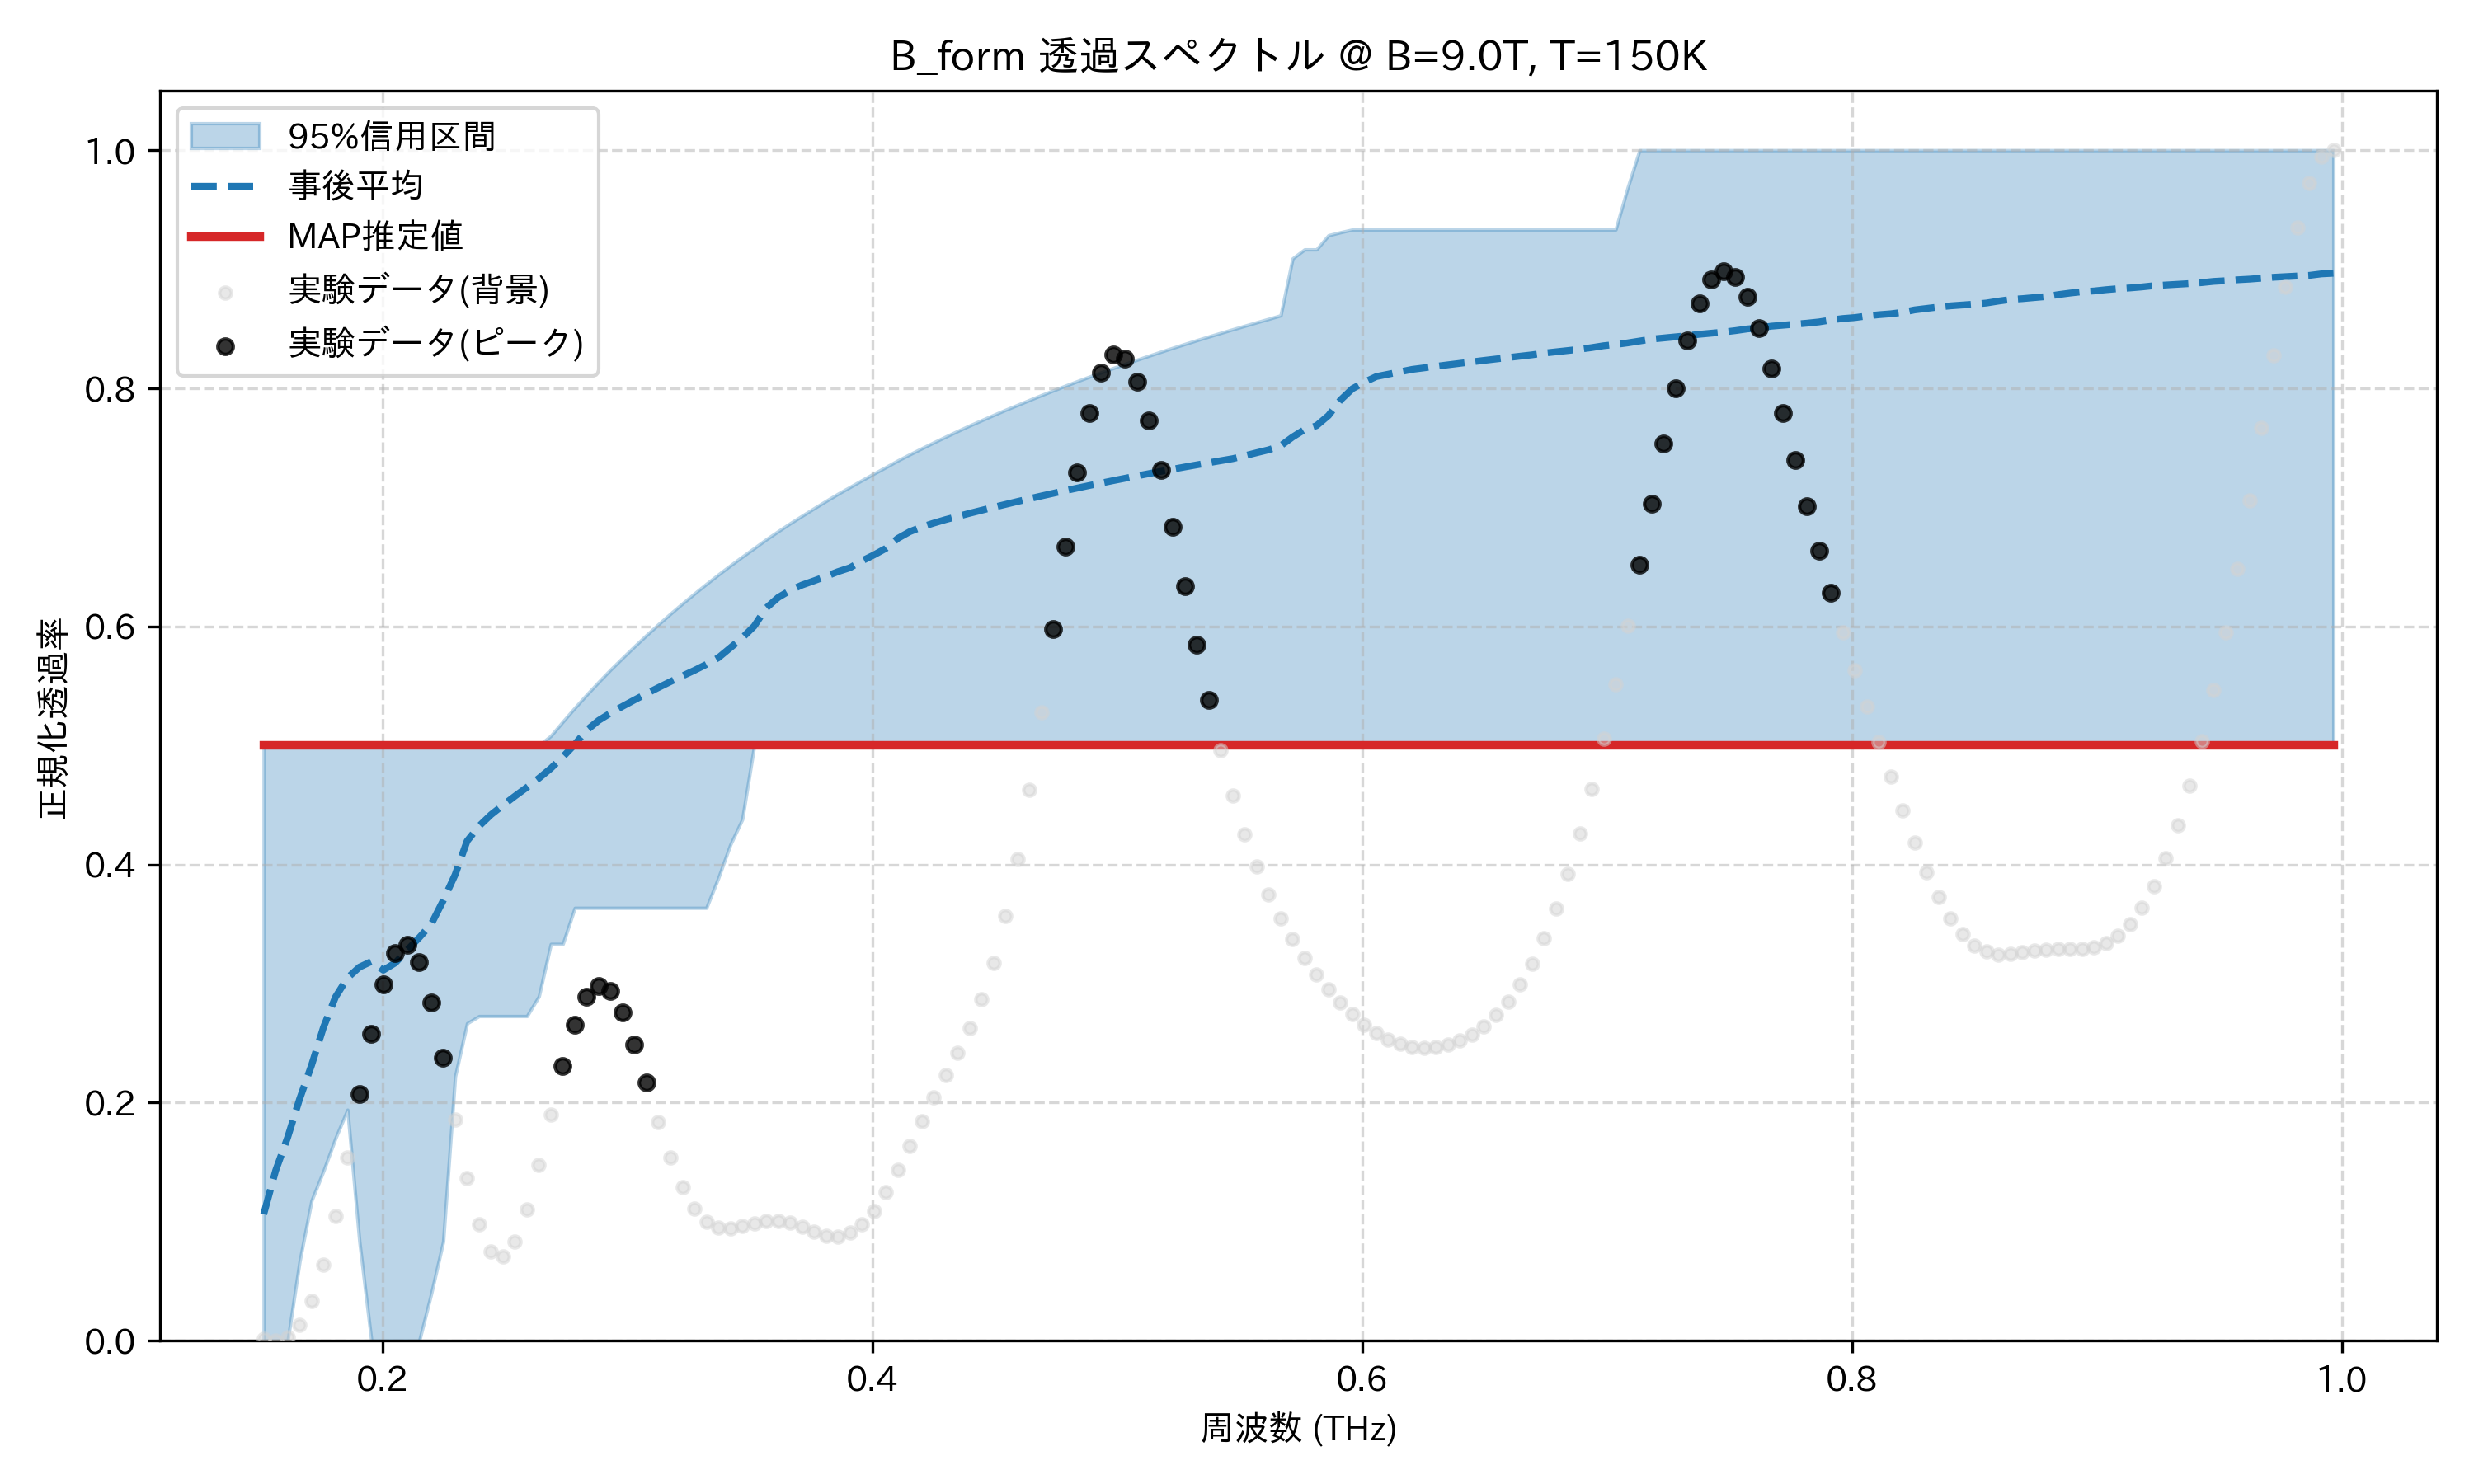

Values plotted in this chart, from the file beside it:
frequency_thz, mean_transmission, map_transmission, lower_95, upper_95, observed_normalized
0.1514, 0.1063, 0.5, 0.0, 0.5, 0.001767
0.1563, 0.143, 0.5, 0.0, 0.5, 0.0
0.1612, 0.1708, 0.5, 0.0, 0.5, 0.002947
0.1661, 0.203, 0.5, 0.06667, 0.5, 0.01327
0.171, 0.2315, 0.5, 0.1178, 0.5, 0.03323
0.1759, 0.2634, 0.5, 0.1429, 0.5, 0.06399
0.1808, 0.2887, 0.5, 0.1702, 0.5, 0.1051
0.1856, 0.3048, 0.5, 0.1941, 0.5, 0.1543
0.1905, 0.3139, 0.5, 0.08333, 0.5, 0.2071
0.1954, 0.3186, 0.5, 0.0, 0.5, 0.2577
0.2003, 0.3113, 0.5, 0.0, 0.5, 0.2993
0.2052, 0.3174, 0.5, 0.0, 0.5, 0.3257
0.2101, 0.3282, 0.5, 0.0, 0.5, 0.3323
0.2149, 0.3387, 0.5, 0.0, 0.5, 0.3177
0.2198, 0.3498, 0.5, 0.03958, 0.5, 0.2844
0.2247, 0.3697, 0.5, 0.08333, 0.5, 0.2377
0.2296, 0.3914, 0.5, 0.2221, 0.5, 0.1857
0.2345, 0.4197, 0.5, 0.2667, 0.5, 0.1367
0.2394, 0.4323, 0.5, 0.2727, 0.5, 0.09818
0.2443, 0.4419, 0.5, 0.2727, 0.5, 0.07535
0.2491, 0.4498, 0.5, 0.2727, 0.5, 0.07053
0.254, 0.4575, 0.5, 0.2727, 0.5, 0.08322
0.2589, 0.4648, 0.5, 0.2727, 0.5, 0.1106
0.2638, 0.4725, 0.5, 0.2893, 0.5, 0.1481
0.2687, 0.4808, 0.5, 0.3333, 0.5082, 0.1901
0.2736, 0.4904, 0.5, 0.3333, 0.5201, 0.2311
0.2785, 0.5009, 0.5, 0.3636, 0.5316, 0.2653
0.2833, 0.5128, 0.5, 0.3636, 0.5428, 0.2887
0.2882, 0.5211, 0.5, 0.3636, 0.5535, 0.2982
0.2931, 0.5273, 0.5, 0.3636, 0.5639, 0.2935
0.298, 0.5329, 0.5, 0.3636, 0.5737, 0.2759
0.3029, 0.5383, 0.5, 0.3636, 0.5834, 0.2489
0.3078, 0.5436, 0.5, 0.3636, 0.5928, 0.2167
0.3127, 0.5487, 0.5, 0.3636, 0.6019, 0.1837
0.3175, 0.5536, 0.5, 0.3636, 0.6108, 0.1537
0.3224, 0.5584, 0.5, 0.3636, 0.6193, 0.1291
0.3273, 0.5631, 0.5, 0.3636, 0.6277, 0.1112
0.3322, 0.5681, 0.5, 0.3636, 0.6357, 0.1002
0.3371, 0.5737, 0.5, 0.3888, 0.6436, 0.09499
0.342, 0.582, 0.5, 0.4167, 0.6512, 0.09428
0.3468, 0.5904, 0.5, 0.438, 0.6586, 0.09619
0.3517, 0.6003, 0.5, 0.5, 0.6658, 0.09887
0.3566, 0.6155, 0.5, 0.5, 0.6731, 0.1008
0.3615, 0.6243, 0.5, 0.5, 0.68, 0.1009
0.3664, 0.6303, 0.5, 0.5, 0.6866, 0.09893
0.3713, 0.6348, 0.5, 0.5, 0.693, 0.09545
0.3762, 0.6383, 0.5, 0.5, 0.6993, 0.0915
0.381, 0.6421, 0.5, 0.5, 0.7054, 0.08848
0.3859, 0.646, 0.5, 0.5, 0.7114, 0.08779
0.3908, 0.6493, 0.5, 0.5, 0.7171, 0.09061
0.3957, 0.6551, 0.5, 0.5, 0.7228, 0.09768
0.4006, 0.6601, 0.5, 0.5, 0.7284, 0.1092
0.4055, 0.6655, 0.5, 0.5, 0.7338, 0.1247
0.4104, 0.674, 0.5, 0.5, 0.7394, 0.1433
0.4152, 0.6796, 0.5, 0.5, 0.7446, 0.1636
0.4201, 0.6836, 0.5, 0.5, 0.7496, 0.1843
0.425, 0.6868, 0.5, 0.5, 0.7546, 0.2042
0.4299, 0.6898, 0.5, 0.5, 0.7594, 0.2233
0.4348, 0.6924, 0.5, 0.5, 0.7641, 0.2422
0.4397, 0.695, 0.5, 0.5, 0.7688, 0.2627
... 114 more rows
